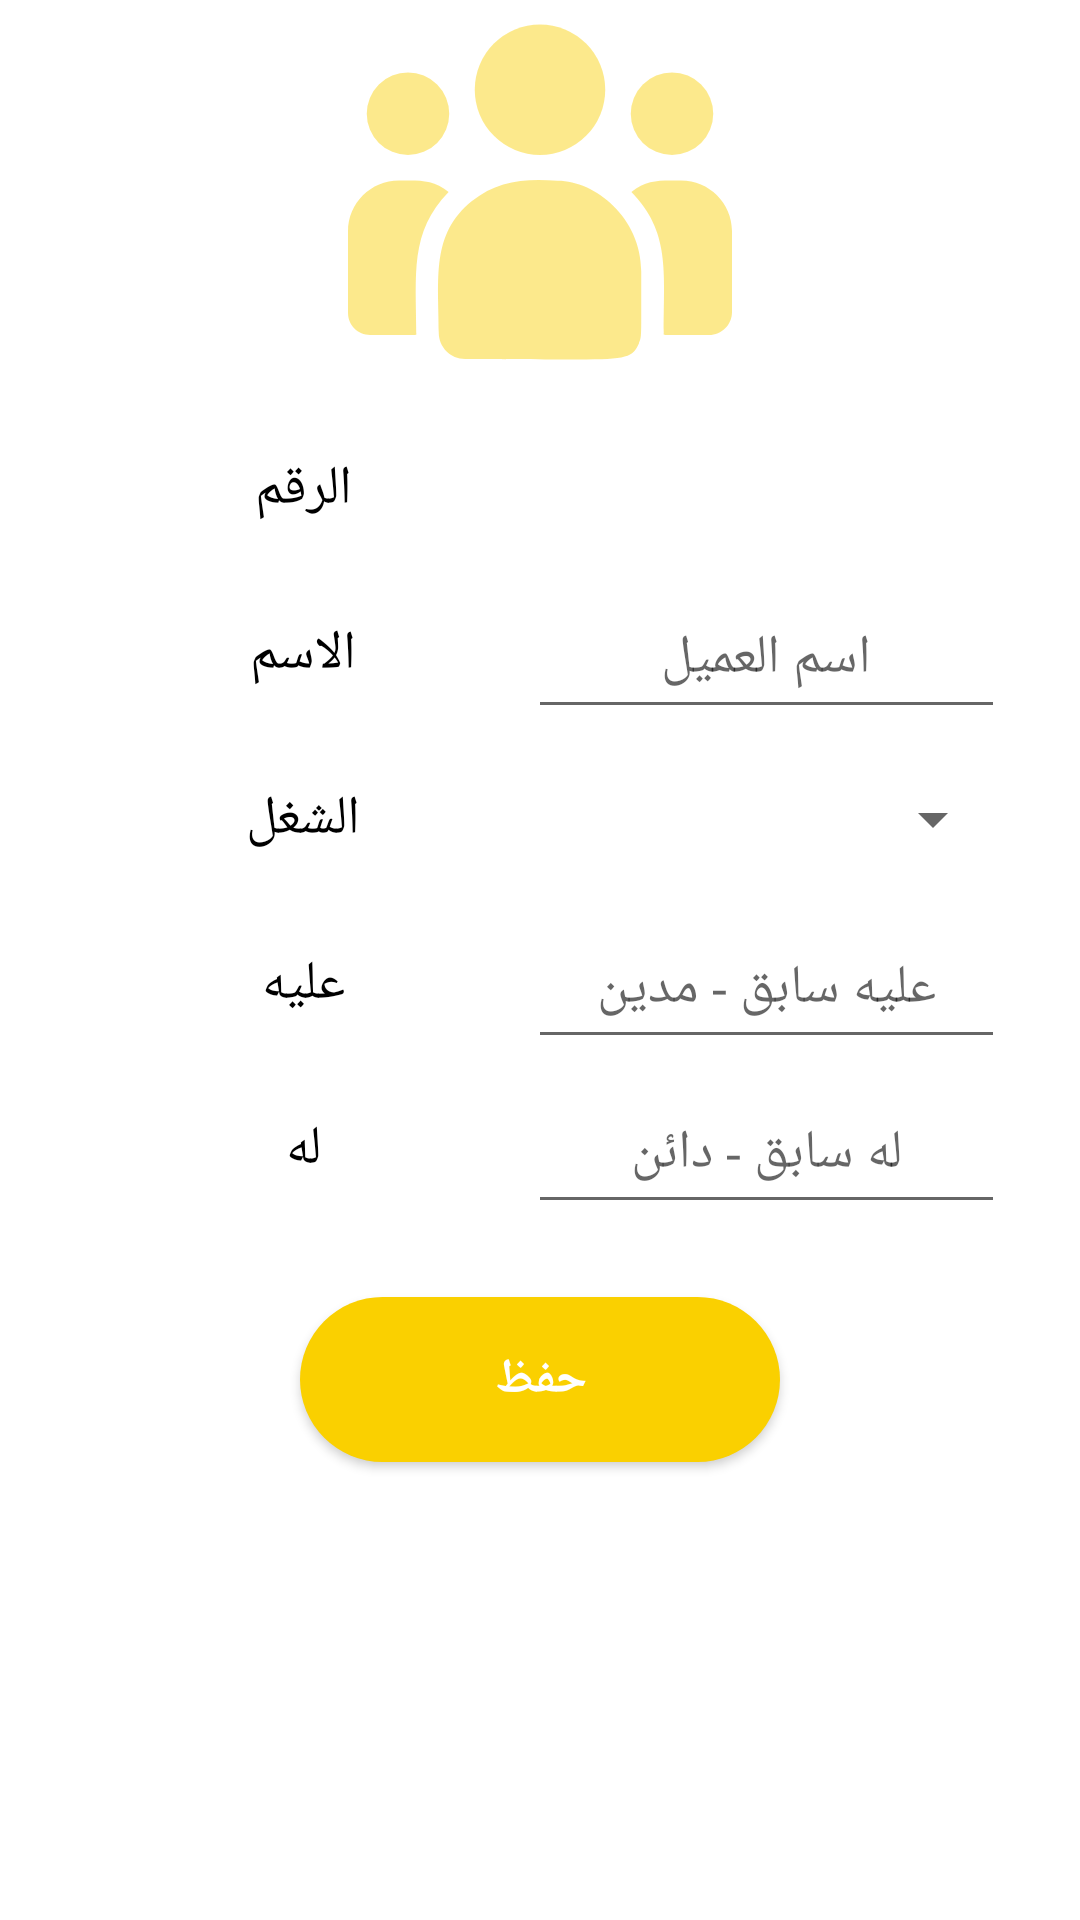

Reconstruct the res/layout file that produces this screen, plus the resources it refers to.
<!-- AndroidManifest.xml: application theme Theme.GoldMining -->
<!-- res/layout/fragment_add_client.xml -->
<?xml version="1.0" encoding="utf-8"?>
<FrameLayout xmlns:android="http://schemas.android.com/apk/res/android"
    xmlns:app="http://schemas.android.com/apk/res-auto"
    xmlns:tools="http://schemas.android.com/tools"
    android:layout_width="match_parent"
    android:layout_height="match_parent"
    android:layout_marginTop="5dp"
    tools:context=".AddClientFragment">

    <LinearLayout
        android:layout_width="match_parent"
        android:layout_height="wrap_content"
        android:gravity="center">

        <ImageView
            android:layout_width="wrap_content"
            android:layout_height="wrap_content"
            android:contentDescription="@string/app_name"
            app:srcCompat="@drawable/ic_customer">

        </ImageView>

    </LinearLayout>

    <RelativeLayout
        android:layout_width="wrap_content"
        android:layout_height="wrap_content"
        android:layout_marginTop="133dp">


        <LinearLayout
            android:layout_width="match_parent"
            android:layout_height="wrap_content"
            android:layout_marginLeft="10dp"
            android:layout_marginTop="5dp"
            android:layout_marginRight="10dp"
            android:orientation="horizontal">

            <TextView
                android:id="@+id/tv17"
                android:layout_width="150dp"
                android:layout_height="50dp"
                android:layout_marginStart="16dp"
                android:layout_marginTop="0dp"
                android:fontFamily="@font/elmessiri"
                android:gravity="center"
                android:text="الرقم"
                android:textColor="#000000"
                android:textSize="18sp"
                app:layout_constraintStart_toStartOf="parent"
                app:layout_constraintTop_toTopOf="parent" />

            <TextView
                android:id="@+id/idClient"
                android:layout_width="match_parent"
                android:layout_height="50dp"
                android:layout_marginTop="0dp"
                android:layout_marginEnd="15dp"
                android:fontFamily="@font/elmessiri"
                android:gravity="center"
                android:textColor="#000000"
                android:textSize="18sp"
                android:textStyle="bold"
                app:layout_constraintEnd_toEndOf="parent"
                app:layout_constraintStart_toEndOf="@+id/tv17"
                app:layout_constraintTop_toTopOf="parent" />

        </LinearLayout>

        <LinearLayout
            android:layout_width="match_parent"
            android:layout_height="wrap_content"
            android:layout_marginLeft="10dp"
            android:layout_marginTop="60dp"
            android:layout_marginRight="10dp"
            android:gravity="center"
            android:orientation="horizontal">

            <TextView
                android:id="@+id/txtNameClinet"
                android:layout_width="150dp"
                android:layout_height="50dp"
                android:layout_marginStart="16dp"
                android:layout_marginTop="0dp"
                android:fontFamily="@font/elmessiri"
                android:gravity="center"
                android:text="الاسم"
                android:textColor="#000000"
                android:textSize="18sp"
                app:layout_constraintStart_toStartOf="parent"
                app:layout_constraintTop_toTopOf="parent" />

            <EditText
                android:id="@+id/edNameClient"
                android:layout_width="wrap_content"
                android:layout_height="50dp"
                android:layout_marginTop="0dp"
                android:layout_marginEnd="15dp"
                android:ems="10"
                android:fontFamily="@font/elmessiri"
                android:gravity="center"
                android:hint="اسم العميل"
                android:inputType="textPersonName"
                android:textAlignment="center"
                android:textColor="#000000"
                app:layout_constraintEnd_toEndOf="parent"
                app:layout_constraintStart_toEndOf="@+id/txtNameClinet"
                app:layout_constraintTop_toTopOf="parent" />

        </LinearLayout>

        <LinearLayout
            android:layout_width="match_parent"
            android:layout_height="wrap_content"
            android:layout_marginLeft="10dp"
            android:layout_marginTop="115dp"
            android:layout_marginRight="10dp"
            android:gravity="center"
            android:orientation="horizontal">

            <TextView
                android:id="@+id/txtTypeClinet"
                android:layout_width="150dp"
                android:layout_height="50dp"
                android:layout_marginStart="16dp"
                android:layout_marginTop="0dp"
                android:fontFamily="@font/elmessiri"
                android:gravity="center"
                android:text="الشغل"
                android:textColor="#000000"
                android:textSize="18sp"
                app:layout_constraintStart_toStartOf="parent"
                app:layout_constraintTop_toTopOf="parent" />

            <Spinner
                android:id="@+id/spinner"
                android:layout_width="0dp"
                android:layout_height="50dp"
                android:layout_marginEnd="15dp"
                android:layout_weight="1" />

        </LinearLayout>

        <LinearLayout
            android:layout_width="match_parent"
            android:layout_height="wrap_content"
            android:layout_marginLeft="10dp"
            android:layout_marginTop="170dp"
            android:layout_marginRight="10dp"
            android:gravity="center"
            android:orientation="horizontal">

            <TextView
                android:id="@+id/txtDebit"
                android:layout_width="150dp"
                android:layout_height="50dp"
                android:layout_marginStart="16dp"
                android:layout_marginTop="0dp"
                android:fontFamily="@font/elmessiri"
                android:gravity="center"
                android:text="عليه"
                android:textColor="#000000"
                android:textSize="18sp"
                app:layout_constraintStart_toStartOf="parent"
                app:layout_constraintTop_toTopOf="parent" />

            <EditText
                android:id="@+id/edDebit"
                android:layout_width="wrap_content"
                android:layout_height="50dp"
                android:layout_marginTop="0dp"
                android:layout_marginEnd="15dp"
                android:ems="10"
                android:fontFamily="@font/elmessiri"
                android:gravity="center"
                android:hint="عليه سابق - مدين"
                android:inputType="number" />

        </LinearLayout>

        <LinearLayout
            android:layout_width="match_parent"
            android:layout_height="wrap_content"
            android:layout_marginLeft="10dp"
            android:layout_marginTop="225dp"
            android:layout_marginRight="10dp"
            android:gravity="center"
            android:orientation="horizontal">

            <TextView
                android:id="@+id/txtCredit"
                android:layout_width="150dp"
                android:layout_height="50dp"
                android:layout_marginStart="16dp"
                android:layout_marginTop="0dp"
                android:fontFamily="@font/elmessiri"
                android:gravity="center"
                android:text="له"
                android:textColor="#000000"
                android:textSize="18sp"
                app:layout_constraintStart_toStartOf="parent"
                app:layout_constraintTop_toTopOf="parent" />

            <EditText
                android:id="@+id/edCredit"
                android:layout_width="wrap_content"
                android:layout_height="50dp"
                android:layout_marginTop="0dp"
                android:layout_marginEnd="15dp"
                android:ems="10"
                android:fontFamily="@font/elmessiri"
                android:gravity="center"
                android:hint="له سابق - دائن"
                android:inputType="number" />

        </LinearLayout>
    </RelativeLayout>

    <LinearLayout
        android:layout_width="match_parent"
        android:layout_height="100dp"
        android:layout_marginLeft="10dp"
        android:layout_marginTop="410dp"
        android:layout_marginRight="10dp"
        android:padding="10dp">

        <android.widget.Button
            android:id="@+id/btnsaveAddClient"
            android:layout_width="match_parent"
            android:layout_height="55dp"
            android:layout_gravity="center"
            android:layout_marginLeft="80dp"
            android:layout_marginRight="80dp"
            android:background="@drawable/background_200"
            android:fontFamily="@font/elmessiri"
            android:foregroundGravity="center"
            android:gravity="center"
            android:text="@string/save"
            android:textAlignment="center"
            android:textColor="@color/white"
            android:textDirection="rtl"
            android:textSize="16sp"
            android:textStyle="bold" />


    </LinearLayout>
</FrameLayout>
<!-- resources referenced by this layout -->
<resources>
  <color name="white">#FFFFFFFF</color>
  <!-- drawable background_200 (drawable) -->
  <?xml version="1.0" encoding="utf-8"?>
  <selector xmlns:android="http://schemas.android.com/apk/res/android">
      <item>
          <shape android:shape="rectangle">
              <solid android:color="@color/purple_200"/>
              <corners android:radius="30dp"/>
          </shape>
  
  
      </item>
  
  </selector>
  <!-- drawable ic_customer (drawable) -->
  <vector android:alpha="0.45" android:height="128dp"
      android:viewportHeight="512" android:viewportWidth="512"
      android:width="128dp" xmlns:android="http://schemas.android.com/apk/res/android">
      <path android:fillColor="@color/purple_200" android:pathData="M256,119.631m-87,0a87,87 0,1 1,174 0a87,87 0,1 1,-174 0"/>
      <path android:fillColor="@color/purple_200" android:pathData="M432,151.63m-55,0a55,55 0,1 1,110 0a55,55 0,1 1,-110 0"/>
      <path android:fillColor="@color/purple_200" android:pathData="M80,151.63m-55,0a55,55 0,1 1,110 0a55,55 0,1 1,-110 0"/>
      <path android:fillColor="@color/purple_200" android:pathData="m134.19,256.021c-21.65,-17.738 -41.257,-15.39 -66.29,-15.39 -37.44,0 -67.9,30.28 -67.9,67.49v109.21c0,16.16 13.19,29.3 29.41,29.3 70.026,0 61.59,1.267 61.59,-3.02 0,-77.386 -9.166,-134.137 43.19,-187.59z"/>
      <path android:fillColor="@color/purple_200" android:pathData="m279.81,241.03c-43.724,-3.647 -81.729,0.042 -114.51,27.1 -54.857,43.94 -44.3,103.103 -44.3,175.48 0,19.149 15.58,35.02 35.02,35.02 211.082,0 219.483,6.809 232,-20.91 4.105,-9.374 2.98,-6.395 2.98,-96.07 0,-71.226 -61.673,-120.62 -111.19,-120.62z"/>
      <path android:fillColor="@color/purple_200" android:pathData="m444.1,240.63c-25.17,0 -44.669,-2.324 -66.29,15.39 51.965,53.056 43.19,105.935 43.19,187.59 0,4.314 -7.003,3.02 60.54,3.02 16.8,0 30.46,-13.61 30.46,-30.34v-108.17c0,-37.21 -30.46,-67.49 -67.9,-67.49z"/>
  </vector>
  <string name="app_name">Gold Mining</string>
  <string name="save">حفظ</string>
  <style name="Theme.GoldMining" parent="Theme.MaterialComponents.DayNight.NoActionBar">
          
          <item name="colorPrimary">@color/purple_500</item>
          <item name="colorPrimaryVariant">@color/purple_200</item>
          <item name="colorOnPrimary">@color/white</item>
          
          <item name="colorSecondary">@color/teal_200</item>
          <item name="colorSecondaryVariant">@color/teal_700</item>
          <item name="colorOnSecondary">@color/black</item>
          
          <item name="android:statusBarColor" tools:targetApi="l">?attr/colorPrimaryVariant</item>
          
      </style>
  <color name="purple_200">#fad000</color>
  <color name="purple_500">#BC9E1D</color>
  <color name="teal_200">#E64A19</color>
  <color name="teal_700">#F85B2A</color>
  <color name="black">#FF000000</color>
</resources>
